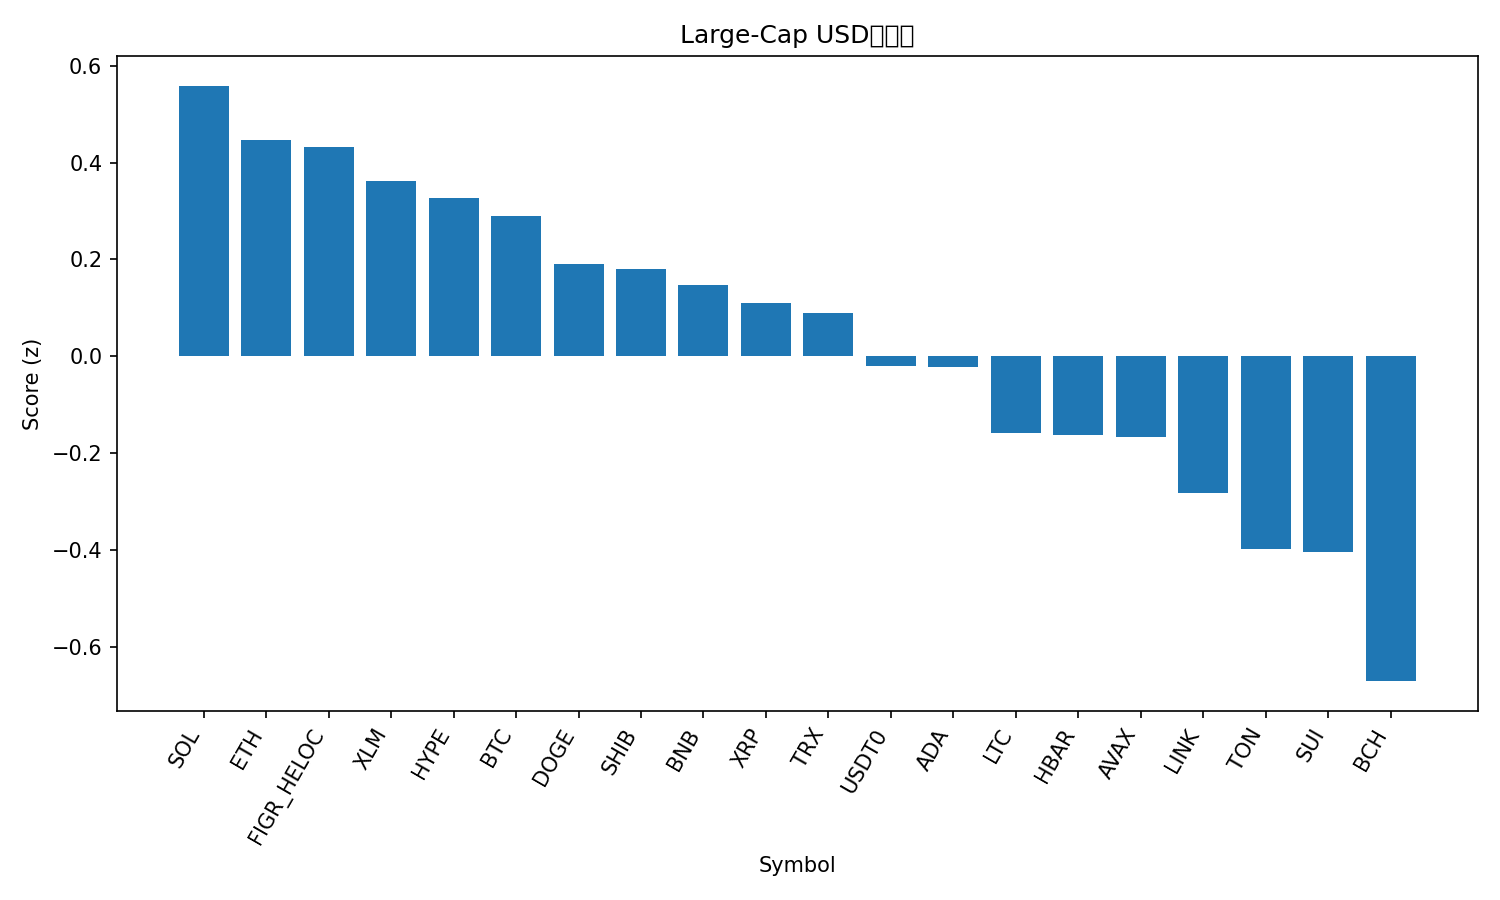

Source data for this figure (header and first rows):
rank, name, symbol, price, pct_1h, pct_24h, pct_7d, pct_1h_vs_btc, pct_24h_vs_btc, pct_7d_vs_btc, market_cap_rank, market_cap, volume_usd, score
1, Solana, SOL, 183.8, 2.713, -2.135, -16.95, 1.284, -0.7796, -5.878, 6, 100506265775, 11688084560, 0.5584
2, Ethereum, ETH, 3829, 1.96, -1.737, -11.51, 0.531, -0.3812, -0.4367, 2, 462079828103, 57006832750, 0.4468
3, Figure Heloc, FIGR_HELOC, 1.043, 0.0, 1.993, 1.252, -1.429, 3.349, 12.33, 14, 13646138546, 124464064, 0.4328
4, Stellar, XLM, 0.3079, 2.636, -2.735, -19.14, 1.207, -1.38, -8.062, 19, 9852084188, 379755793, 0.362
5, Hyperliquid, HYPE, 35.53, 3.275, -4.514, -20.39, 1.846, -3.159, -9.312, 20, 9597329972, 872783273, 0.3261
6, Bitcoin, BTC, 107134, 1.429, -1.355, -11.08, 0.0, 0.0, 0.0, 1, 2135923236040, 107458389668, 0.2893
7, Dogecoin, DOGE, 0.1861, 2.124, -1.984, -22.1, 0.6947, -0.629, -11.03, 10, 28171098602, 3744351173, 0.19
8, Shiba Inu, SHIB, 9.82e-06, 2.098, -2.909, -15.29, 0.6692, -1.554, -4.211, 33, 5787751202, 292743902, 0.1803
9, BNB, BNB, 1086, 2.516, -4.675, -12.46, 1.087, -3.32, -1.381, 4, 151342609611, 5998942889, 0.1471
10, XRP, XRP, 2.31, 1.759, -2.127, -17.69, 0.3297, -0.7717, -6.613, 5, 138512819354, 8473713174, 0.1093
11, TRON, TRX, 0.31, 1.301, -2.603, -5.985, -0.1282, -1.248, 5.09, 9, 29309722843, 1251239292, 0.08909
12, USDT0, USDT0, 0.9995, -0.1054, -0.2727, -0.04965, -1.534, 1.083, 11.03, 28, 7727517468, 596491452, -0.02054
13, Cardano, ADA, 0.6301, 2.263, -3.584, -22.39, 0.8338, -2.229, -11.31, 11, 23010487150, 2027639923, -0.02106
14, Litecoin, LTC, 90.49, 1.659, -1.437, -31.85, 0.2298, -0.08177, -20.77, 30, 6915360760, 1150322111, -0.1579
15, Hedera, HBAR, 0.1619, 3.512, -7.558, -24.22, 2.083, -6.203, -13.14, 31, 6865387612, 418406657, -0.1614
16, Avalanche, AVAX, 20.16, 2.604, -4.574, -28.15, 1.175, -3.219, -17.08, 26, 8594960114, 1021488676, -0.1667
17, Chainlink, LINK, 16.77, 2.353, -5.016, -25.11, 0.9245, -3.66, -14.04, 17, 11665220564, 1416588858, -0.2817
18, Toncoin, TON, 2.15, 1.311, -3.37, -21.62, -0.1179, -2.014, -10.55, 35, 5414072749, 253775456, -0.3983
19, Sui, SUI, 2.45, 2.532, -5.689, -29.07, 1.103, -4.333, -17.99, 23, 8884815010, 2190608561, -0.4043
20, Bitcoin Cash, BCH, 472.6, 2.324, -7.921, -20.48, 0.8949, -6.566, -9.406, 21, 9421471468, 533215663, -0.6702
21, Monero, XMR, 291.5, 1.228, -7.396, -13.33, -0.2008, -6.041, -2.251, 36, 5377254997, 198531868, -0.9108
